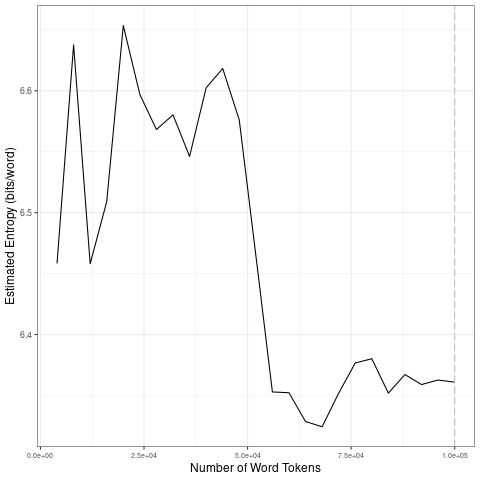

Values plotted in this chart, from the file beside it:
file, entropy.Corpus.Size, entropy.Entropy, sd.Corpus.Size, sd.SD
data/2021_by_es/2021-07-09_tokens_1-gram…, 4000, 6.458, 20000, 0.09581
data/2021_by_es/2021-07-09_tokens_1-gram…, 8000, 6.638, 40000, 0.02273
data/2021_by_es/2021-07-09_tokens_1-gram…, 12000, 6.458, 60000, 0.1233
data/2021_by_es/2021-07-09_tokens_1-gram…, 16000, 6.509, 80000, 0.02606
data/2021_by_es/2021-07-09_tokens_1-gram…, 20000, 6.654, 1e+05, 0.005597
data/2021_by_es/2021-07-09_tokens_1-gram…, 24000, 6.597, 20000, 0.09581
data/2021_by_es/2021-07-09_tokens_1-gram…, 28000, 6.568, 40000, 0.02273
data/2021_by_es/2021-07-09_tokens_1-gram…, 32000, 6.58, 60000, 0.1233
data/2021_by_es/2021-07-09_tokens_1-gram…, 36000, 6.546, 80000, 0.02606
data/2021_by_es/2021-07-09_tokens_1-gram…, 40000, 6.602, 1e+05, 0.005597
data/2021_by_es/2021-07-09_tokens_1-gram…, 44000, 6.618, 20000, 0.09581
data/2021_by_es/2021-07-09_tokens_1-gram…, 48000, 6.576, 40000, 0.02273
data/2021_by_es/2021-07-09_tokens_1-gram…, 52000, 6.465, 60000, 0.1233
data/2021_by_es/2021-07-09_tokens_1-gram…, 56000, 6.353, 80000, 0.02606
data/2021_by_es/2021-07-09_tokens_1-gram…, 60000, 6.352, 1e+05, 0.005597
data/2021_by_es/2021-07-09_tokens_1-gram…, 64000, 6.329, 20000, 0.09581
data/2021_by_es/2021-07-09_tokens_1-gram…, 68000, 6.324, 40000, 0.02273
data/2021_by_es/2021-07-09_tokens_1-gram…, 72000, 6.352, 60000, 0.1233
data/2021_by_es/2021-07-09_tokens_1-gram…, 76000, 6.377, 80000, 0.02606
data/2021_by_es/2021-07-09_tokens_1-gram…, 80000, 6.38, 1e+05, 0.005597
data/2021_by_es/2021-07-09_tokens_1-gram…, 84000, 6.352, 20000, 0.09581
data/2021_by_es/2021-07-09_tokens_1-gram…, 88000, 6.367, 40000, 0.02273
data/2021_by_es/2021-07-09_tokens_1-gram…, 92000, 6.359, 60000, 0.1233
data/2021_by_es/2021-07-09_tokens_1-gram…, 96000, 6.363, 80000, 0.02606
data/2021_by_es/2021-07-09_tokens_1-gram…, 1e+05, 6.361, 1e+05, 0.005597
